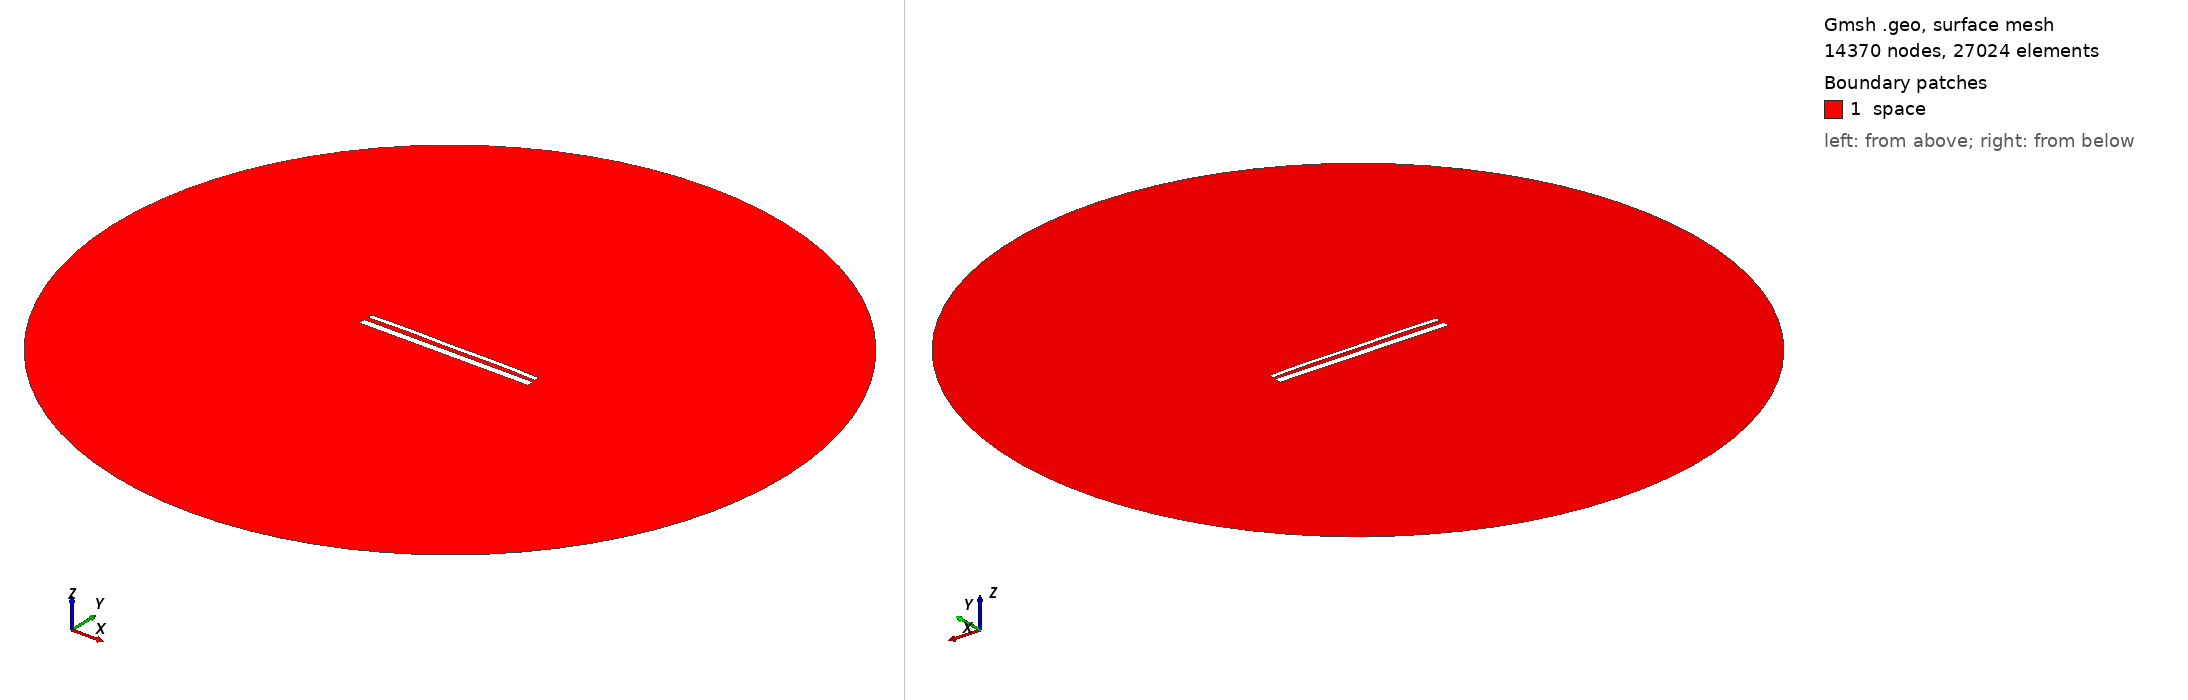

Gmsh geometry script, surface-meshed: 14370 nodes, 27024 surface elements. Boundary patches (legend numbers): 1 space. Left view from above one corner, right view from below the opposite corner. Legend entries are the model's physical surfaces. The drawing asked Gmsh for element sizes between 1% and 20% of the model's largest extent; the script's own settings can give other sizes.

=== 15115.geo (drawn) ===
//---------------------------------------
// Geometry kernel
//---------------------------------------

SetFactory("OpenCASCADE");



//---------------------------------------
// Parameters of the geometry
//---------------------------------------

// Overetch of the upper plate
overetch = 0.5;

// Distance between the plates
distance = 2.5;

// Discretization over the x axis (for the deformation)
nx = 50; 

// Length of the plate
L = 100 - overetch; 

// Number of modes
n = 4; 

// 1st mode coefficient
coeff(1) = -0.15;
beta(1) = 0.596864 * 3.1415926535 / L;

// 2nd mode coefficient
coeff(2) = 0.15;
beta(2) = 1.49418 * 3.1415926535 / L;

// 3rd mode coefficient
coeff(3) = 0.0;
beta(3) = 2.50025 * 3.1415926535 / L;

// 4th mode coefficient
coeff(4) = 0.15;
beta(4) = 3.49999 * 3.1415926535 / L;



//---------------------------------------
// Upper plate (deformed rectangle)
//---------------------------------------

// Coordiantes of the upper plate
xmin = -50;
xmax = 50 - overetch;

// Height of the upper plate
yheight = 4 - 2 * overetch;

// Indexes of the points
UpperID[] = {};
LowerID[] = {};
LeftID[] = {};
RightID[] = {};

// Point index
p = 1;

// Horizontal edges
For i In {1:nx}
    x = xmin + (i-1)*(xmax - xmin)/(nx-1);

    y_bottom = distance / 2 + overetch;
    For j In {1:n}
        C = (Cosh(beta(j)*L) + Cos(beta(j)*L)) / (Sinh(beta(j)*L) + Sin(beta(j)*L));
        y_bottom  = y_bottom + coeff(j) * (Cosh(beta(j)*(x+50)) - Cos(beta(j)*(x+50)) - C * (Sinh(beta(j)*(x+50)) - Sin(beta(j)*(x+50))));
    EndFor

    y_top = y_bottom + yheight;

    Point(p) = {x, y_top, 0, 1.0};
    UpperID[i] = p;
    p = p + 1;

    Point(p) = {x, y_bottom, 0, 1.0};
    LowerID[i] = p;
    p = p + 1;
EndFor

// Create point lists
UpperPts[] = {}; LowerPts[] = {};
For i In {1:nx}
  UpperPts[] += {UpperID[i]};
  LowerPts[] += {LowerID[i]};
EndFor

// Build splines
Spline(1) = {UpperPts[]};
Spline(2) = {LowerPts[]};
Line(3) = {LowerPts[nx-1], UpperPts[nx-1]};
Line(4) = {LowerPts[0], UpperPts[0]};

// Build the plane surface
Curve Loop(1) = {2, 3, -1, -4};
Plane Surface(1) = {1};



//---------------------------------------
// Lower plate (rectangle)
//---------------------------------------

// Vertices
Point(1001) = {-50, -1, 0, 1.0};
Point(1002) = { 50, -1, 0, 1.0};
Point(1003) = { 50,  -5, 0, 1.0};
Point(1004) = {-50,  -5, 0, 1.0};

// Edges
Line(5) = {1001, 1002};
Line(6) = {1002, 1003};
Line(7) = {1003, 1004};
Line(8) = {1004, 1001};

// Plane surface
Line Loop(2) = {5, 6, 7, 8};
Plane Surface(2) = {2}; 



//---------------------------------------
// Outer (fictious) boundary
//---------------------------------------

// Points
Point(1005) = {0, 0, 0};       // Center
Point(1006) = {200, 0, 0};     // Start point
Point(1007) = {0, 200, 0};     // 90 degrees
Point(1008) = {-200, 0, 0};    // 180 degrees
Point(1009) = {0, -200, 0};    // 270 degrees

// Circle arcs (each needs start, center, end)
Circle(9) = {1006, 1005, 1007};
Circle(10) = {1007, 1005, 1008};
Circle(11) = {1008, 1005, 1009};
Circle(12) = {1009, 1005, 1006};

// Plane surface for the entire domain
Curve Loop(3) = {9, 10, 11, 12};
Surface(3) = {3};

// Subtract the plates from the whole domain to obtain the actual domain where we want to solve the equations
BooleanDifference{ Surface{3}; Delete; }{ Surface{1}; Surface{2}; Delete; }




//---------------------------------------
// Transfinite Lines/Curves
//---------------------------------------

// Set the number of points on the boundaries
r = 7;

// Plates
Transfinite Curve {1, 2} = 50*r Using Progression 1;
Transfinite Curve {3, 4} = 2*r Using Progression 1;
Transfinite Line {5, 7} = 50*r Using Progression 1;
Transfinite Line {6, 8} = 2*r Using Progression 1;

// Outer boundary
Transfinite Line {9, 10, 11, 12} = 20 Using Progression 1;



//---------------------------------------
// Physical groups
//---------------------------------------                

// Physical curves (boundaries)
Physical Line("force_segment", 10) = {2};
Physical Line("upper_plate", 11) = {1, 3, 4};
Physical Line("lower_plate", 12) = {5, 6, 7, 8};
Physical Line("boundary", 20) = {9, 10, 11, 12};

// Physical Surfaces
Physical Surface("space", 30) = {3};



//---------------------------------------
// 6. Generate the Mesh
//---------------------------------------

// 2D mesh generation
Mesh 2;
